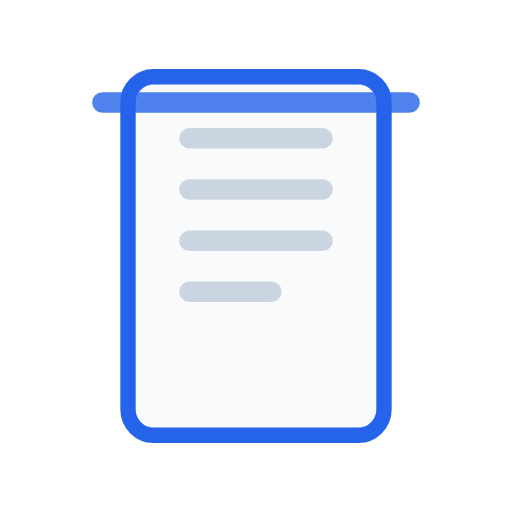
t = 0.00 s
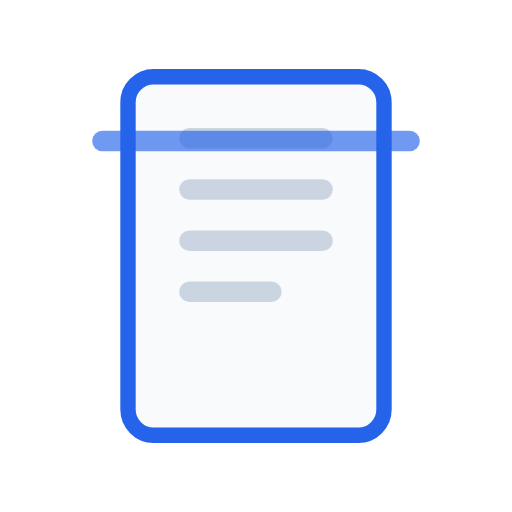
t = 0.19 s
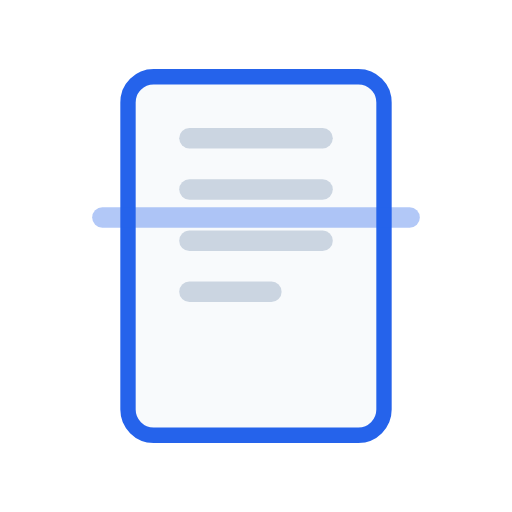
t = 0.56 s
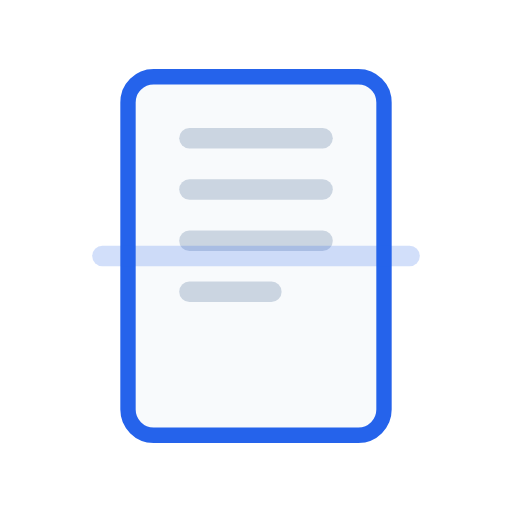
t = 0.75 s
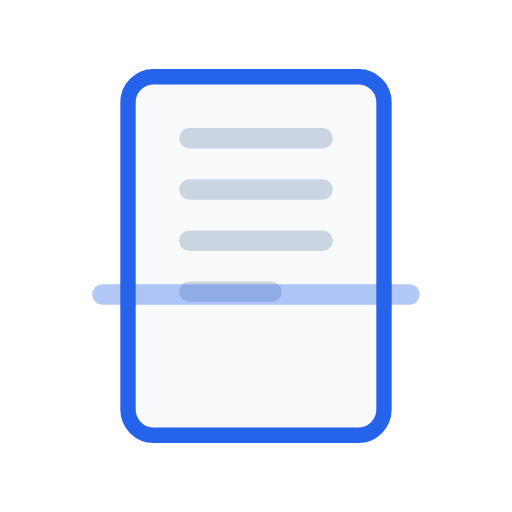
t = 0.94 s
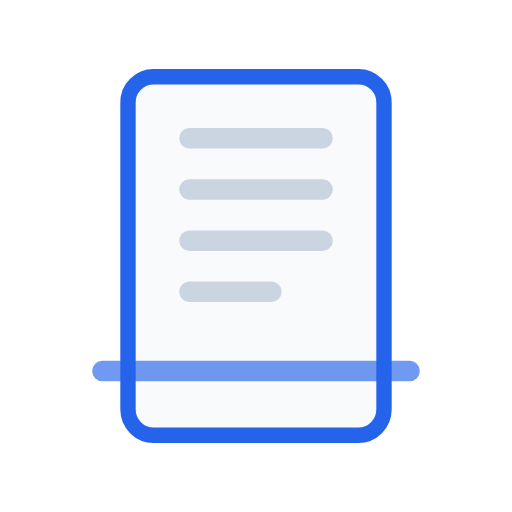
t = 1.31 s

The animated SVG that drew these frames (rendered in a browser with its animation timeline set to each time). Animation: 3 SMIL elements (animate=3); one cycle of 1.50 s, repeats indefinitely.

<svg xmlns="http://www.w3.org/2000/svg" viewBox="0 0 100 100" width="100" height="100">
  <!-- Document Outline -->
  <rect x="25" y="15" width="50" height="70" rx="5" fill="#f8fafc" stroke="#2563eb" stroke-width="3"/>
  <!-- Text Lines -->
  <rect x="35" y="25" width="30" height="4" rx="2" fill="#cbd5e1"/>
  <rect x="35" y="35" width="30" height="4" rx="2" fill="#cbd5e1"/>
  <rect x="35" y="45" width="30" height="4" rx="2" fill="#cbd5e1"/>
  <rect x="35" y="55" width="20" height="4" rx="2" fill="#cbd5e1"/>
  
  <!-- Scanning Line -->
  <line x1="20" y1="20" x2="80" y2="20" stroke="#2563eb" stroke-width="4" stroke-linecap="round" opacity="0.8">
    <animate attributeName="y1" from="20" to="80" dur="1.5s" repeatCount="indefinite" />
    <animate attributeName="y2" from="20" to="80" dur="1.5s" repeatCount="indefinite" />
    <animate attributeName="opacity" values="0.8;0.2;0.8" dur="1.5s" repeatCount="indefinite" />
  </line>
</svg>
